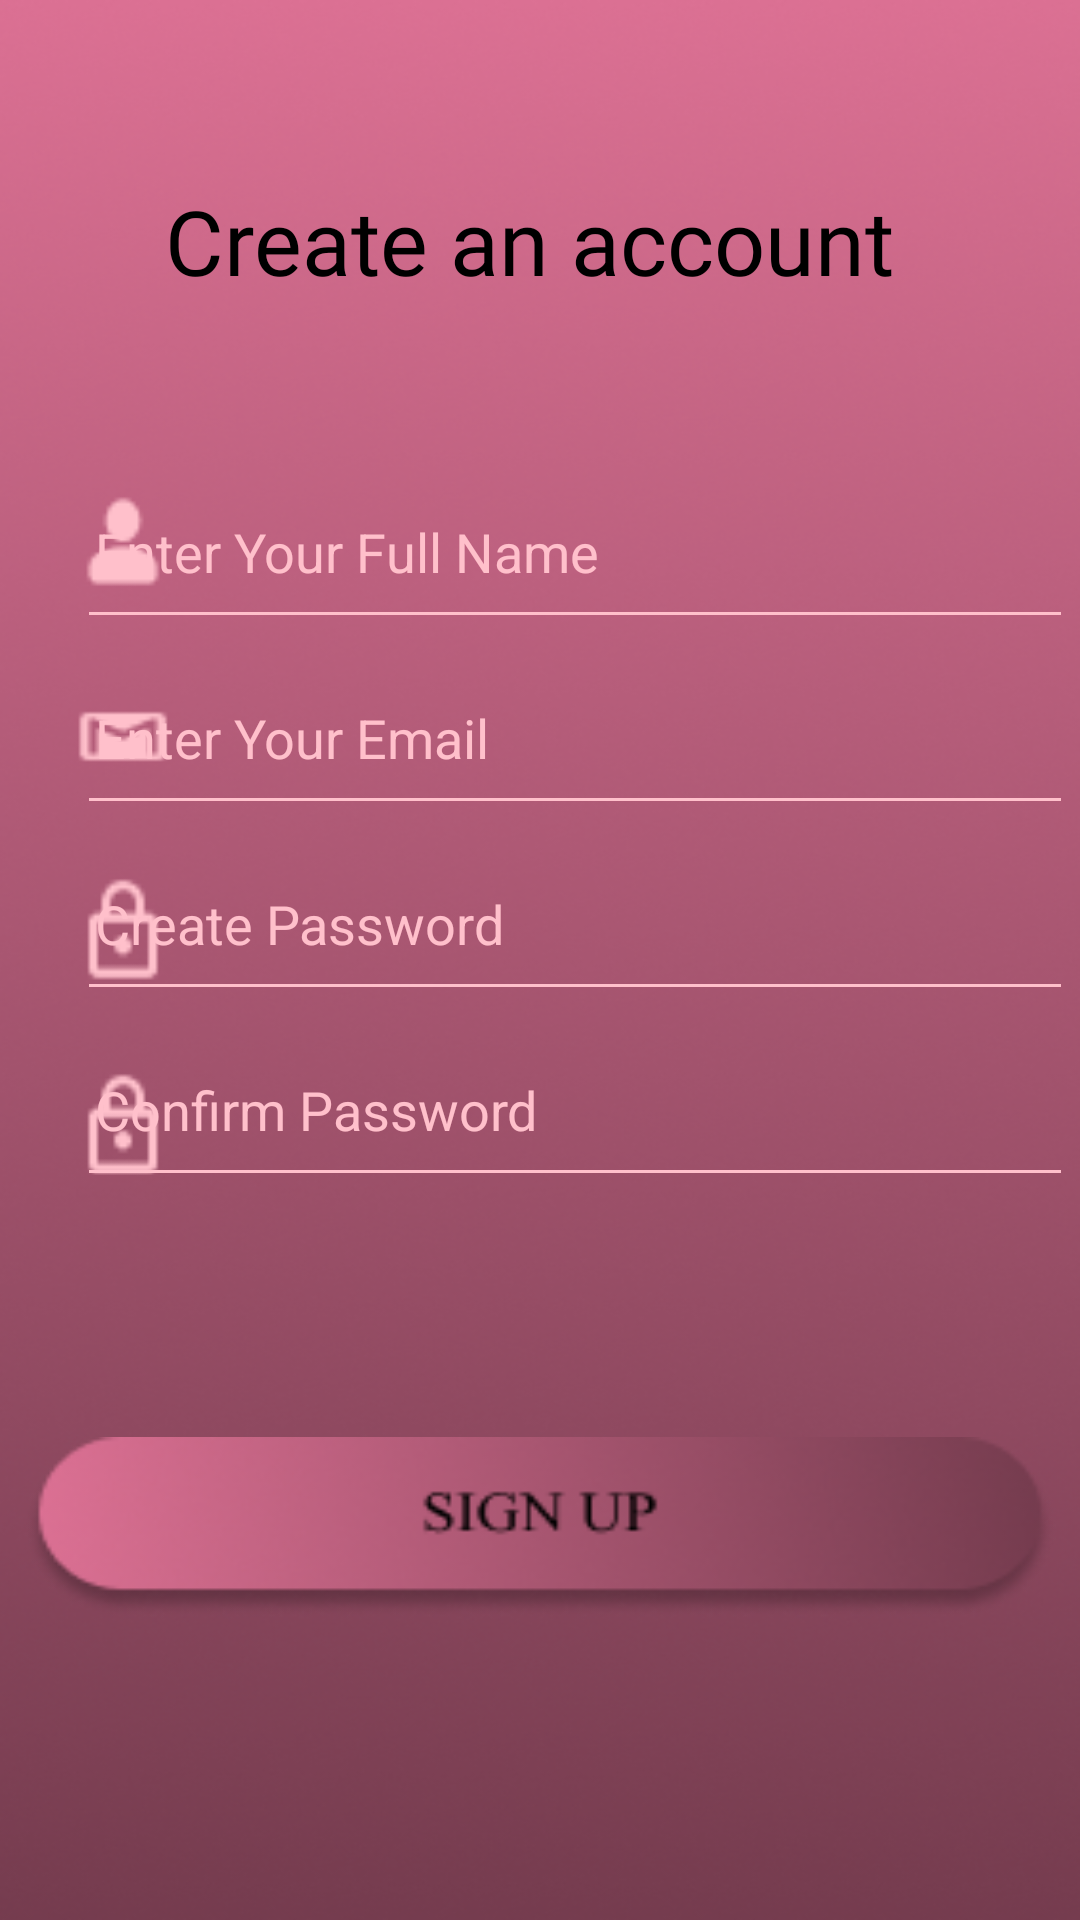

Layout XML and referenced resources for this Android screen:
<!-- AndroidManifest.xml: application theme Theme.TiketBioskop -->
<!-- res/layout/activity_sign_up.xml -->
<?xml version="1.0" encoding="utf-8"?>
<androidx.constraintlayout.widget.ConstraintLayout xmlns:android="http://schemas.android.com/apk/res/android"
    xmlns:app="http://schemas.android.com/apk/res-auto"
    xmlns:tools="http://schemas.android.com/tools"
    android:id="@+id/main"
    android:layout_width="match_parent"
    android:layout_height="match_parent"
    tools:context=".SignUp"
    android:background="@drawable/bb">

    <TextView
        android:id="@+id/text1"
        android:layout_width="250dp"
        android:layout_height="42dp"
        android:fontFamily="@font/times_new_roman"
        android:text="Create an account"
        android:textColor="@color/black"
        android:textSize="30sp"
        app:layout_constraintTop_toTopOf="parent"
        app:layout_constraintEnd_toEndOf="parent"
        app:layout_constraintStart_toStartOf="parent"
        android:layout_marginTop="60dp"/>

    <LinearLayout
        android:id="@+id/linear1"
        android:layout_width="328dp"
        android:layout_height="297dp"
        android:layout_marginTop="50dp"
        android:orientation="vertical"
        app:layout_constraintEnd_toEndOf="parent"
        app:layout_constraintHorizontal_bias="0.807"
        app:layout_constraintStart_toStartOf="parent"
        app:layout_constraintTop_toBottomOf="@id/text1">

        <EditText
            android:id="@+id/editext1"
            android:layout_width="332dp"
            android:layout_height="61dp"
            android:backgroundTint="@color/PinkMuda"
            android:hint="Enter Your Full Name"
            android:paddingStart="6dp"
            android:textColorHint="@color/PinkMuda" />

        <EditText
            android:id="@+id/edittext2"
            android:layout_width="332dp"
            android:layout_height="61dp"
            android:layout_marginTop="1dp"
            android:backgroundTint="@color/PinkMuda"
            android:hint="Enter Your Email"
            android:paddingStart="6dp"
            android:textColorHint="@color/PinkMuda" />

        <EditText
            android:id="@+id/edittext3"
            android:layout_width="332dp"
            android:layout_height="61dp"
            android:layout_marginTop="1dp"
            android:backgroundTint="@color/PinkMuda"
            android:hint="Create Password"
            android:paddingStart="6dp"
            android:textColorHint="@color/PinkMuda" />

        <EditText
            android:id="@+id/edittext4"
            android:layout_width="332dp"
            android:layout_height="61dp"
            android:layout_marginTop="1dp"
            android:backgroundTint="@color/PinkMuda"
            android:hint="Confirm Password"
            android:paddingStart="6dp"
            android:textColorHint="@color/PinkMuda" />

    </LinearLayout>

    <ImageView
        android:id="@+id/gambar1"
        android:layout_width="34dp"
        android:layout_height="49dp"
        android:layout_marginStart="24dp"
        android:layout_marginTop="4dp"
        android:src="@drawable/icon_orang"
        app:layout_constraintStart_toStartOf="parent"
        app:layout_constraintTop_toTopOf="@+id/linear1" />

    <ImageView
        android:id="@+id/gambar2"
        android:layout_width="34dp"
        android:layout_height="49dp"
        android:layout_marginStart="24dp"
        android:layout_marginTop="16dp"
        android:src="@drawable/icon_gmail"
        app:layout_constraintStart_toStartOf="parent"
        app:layout_constraintTop_toBottomOf="@id/gambar1" />

    <ImageView
        android:id="@+id/gambar3"
        android:layout_width="34dp"
        android:layout_height="49dp"
        android:layout_marginStart="24dp"
        android:layout_marginTop="16dp"
        android:src="@drawable/icon_password"
        app:layout_constraintStart_toStartOf="parent"
        app:layout_constraintTop_toBottomOf="@id/gambar2" />

    <ImageView
        android:id="@+id/gambar4"
        android:layout_width="34dp"
        android:layout_height="49dp"
        android:layout_marginStart="24dp"
        android:layout_marginTop="16dp"
        android:src="@drawable/icon_password"
        app:layout_constraintStart_toStartOf="parent"
        app:layout_constraintTop_toBottomOf="@id/gambar3" />

    <ImageButton
        android:id="@+id/gambarb1"
        android:layout_width="344dp"
        android:layout_height="60dp"
        android:background="@drawable/signup"
        android:contentDescription="Signup Button"
        app:layout_constraintTop_toBottomOf="@id/linear1"
        app:layout_constraintEnd_toEndOf="parent"
        app:layout_constraintStart_toStartOf="parent"
        android:layout_marginTop="30dp"/>

</androidx.constraintlayout.widget.ConstraintLayout>
<!-- resources referenced by this layout -->
<resources>
  <color name="PinkMuda">#FFC0CB</color>
  <color name="black">#FF000000</color>
  <!-- drawable bb: png bitmap (drawable, 203264 bytes) -->
  <!-- drawable icon_gmail: png bitmap (drawable, 422 bytes) -->
  <!-- drawable icon_orang: png bitmap (drawable, 439 bytes) -->
  <!-- drawable icon_password: png bitmap (drawable, 459 bytes) -->
  <!-- drawable signup: png bitmap (drawable, 14420 bytes) -->
  <style name="Theme.TiketBioskop" parent="Base.Theme.TiketBioskop" />
  <style name="Base.Theme.TiketBioskop" parent="Theme.Material3.DayNight.NoActionBar">
          
          
      </style>
</resources>
